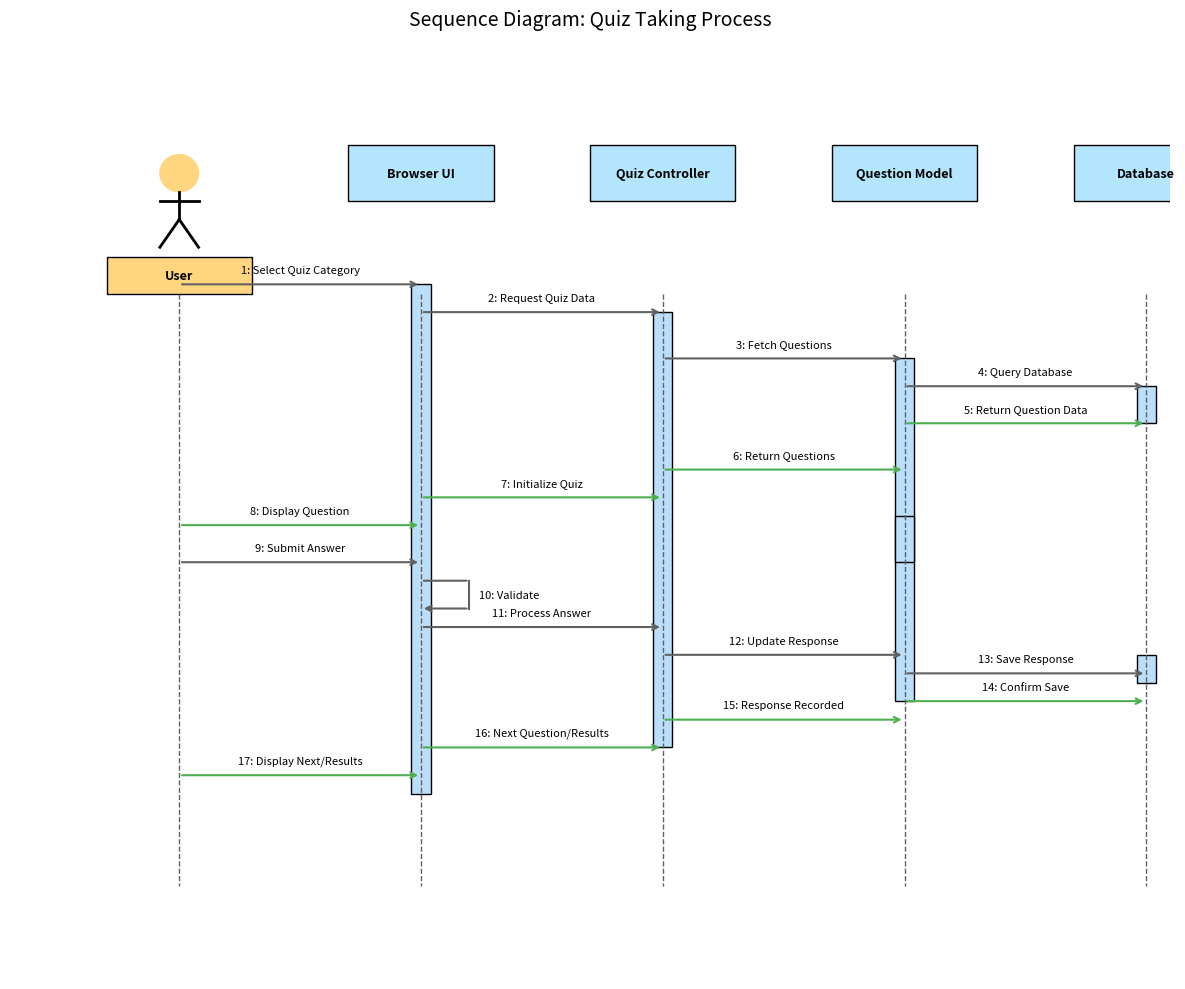

Here is the Python script that generated this plot:
#!/usr/bin/env python
"""
Generate Sequence Diagram for the Quiz application.

This script creates a UML sequence diagram for the quiz-taking flow
using matplotlib.
"""

import os
import matplotlib.pyplot as plt
import matplotlib.patches as patches
import numpy as np

# Create output directory if it doesn't exist
os.makedirs('docs/diagrams/output', exist_ok=True)

# Define colors
ACTOR_COLOR = '#FFD580'  # Light orange
OBJECT_COLOR = '#B3E5FC'  # Light blue
ACTIVATION_COLOR = '#BBDEFB'  # Lighter blue
RETURN_COLOR = '#4CAF50'  # Green
LINE_COLOR = '#616161'  # Dark gray
BACKGROUND_COLOR = '#FAFAFA'  # Off-white

def draw_participant(ax, x, y, width, height, name, is_actor=False):
    """Draw a participant (actor or object) at the top of a sequence diagram."""
    if is_actor:
        # Draw actor with stick figure
        # Draw the head
        head = plt.Circle((x + width/2, y + height - 0.3), 0.2, fill=True,
                          color=ACTOR_COLOR, edgecolor='black', linewidth=1)
        ax.add_patch(head)
        
        # Draw the body
        ax.plot([x + width/2, x + width/2], [y + height - 0.5, y + height - 0.8],
                color='black', linewidth=2)
        
        # Draw the arms
        ax.plot([x + width/2 - 0.2, x + width/2 + 0.2], 
                [y + height - 0.6, y + height - 0.6], color='black', linewidth=2)
        
        # Draw the legs
        ax.plot([x + width/2, x + width/2 - 0.2], 
                [y + height - 0.8, y + height - 1.1], color='black', linewidth=2)
        ax.plot([x + width/2, x + width/2 + 0.2], 
                [y + height - 0.8, y + height - 1.1], color='black', linewidth=2)
        
        # Draw name box
        rect = patches.Rectangle((x, y + height - 1.6), width, 0.4, fill=True,
                                facecolor=ACTOR_COLOR, edgecolor='black', linewidth=1)
        ax.add_patch(rect)
        
        # Add label
        ax.text(x + width/2, y + height - 1.4, name, ha='center', va='center',
                fontsize=9, fontweight='bold')
    else:
        # Draw object box
        rect = patches.Rectangle((x, y + height - 0.6), width, 0.6, fill=True,
                                facecolor=OBJECT_COLOR, edgecolor='black', linewidth=1)
        ax.add_patch(rect)
        
        # Add label
        ax.text(x + width/2, y + height - 0.3, name, ha='center', va='center',
                fontsize=9, fontweight='bold')

def draw_lifeline(ax, x, y, height, bottom_y):
    """Draw a vertical dashed line representing an object's lifeline."""
    ax.plot([x, x], [y, bottom_y], color=LINE_COLOR, linestyle='--', linewidth=1)

def draw_activation(ax, x, y_top, y_bottom, width=0.2):
    """Draw an activation box on a lifeline."""
    rect = patches.Rectangle((x - width/2, y_top), width, y_bottom - y_top, fill=True,
                            facecolor=ACTIVATION_COLOR, edgecolor='black', linewidth=1)
    ax.add_patch(rect)

def draw_message(ax, start_x, start_y, end_x, end_y, name, is_return=False, is_self=False):
    """Draw a message arrow between lifelines with a label."""
    if is_self:
        # Self-message is drawn as a looping arrow
        arrow_style = '<-' if is_return else '->'
        offset = 0.5
        # Draw the outgoing line
        ax.annotate('', xy=(start_x + offset, start_y), xytext=(start_x, start_y),
                   arrowprops=dict(arrowstyle='-', color=LINE_COLOR, lw=1.5))
        # Draw the horizontal line
        ax.plot([start_x + offset, start_x + offset], [start_y, end_y], color=LINE_COLOR, linewidth=1.5)
        # Draw the incoming arrow
        ax.annotate('', xy=(start_x, end_y), xytext=(start_x + offset, end_y),
                   arrowprops=dict(arrowstyle=arrow_style, color=RETURN_COLOR if is_return else LINE_COLOR, lw=1.5))
        
        # Add label
        ax.text(start_x + offset + 0.1, (start_y + end_y)/2, name, ha='left', va='center',
                fontsize=8, color='black')
    else:
        # Regular message between different lifelines
        arrow_style = '<-' if is_return else '->'
        arrow_color = RETURN_COLOR if is_return else LINE_COLOR
        
        ax.annotate('', xy=(end_x, end_y), xytext=(start_x, start_y),
                   arrowprops=dict(arrowstyle=arrow_style, color=arrow_color, lw=1.5))
        
        # Add label
        midpoint_x = (start_x + end_x) / 2
        ax.text(midpoint_x, start_y + 0.1, name, ha='center', va='bottom',
                fontsize=8, color='black')

def generate_quiz_taking_sequence():
    """Generate a sequence diagram for the quiz-taking process."""
    fig, ax = plt.subplots(figsize=(12, 10))
    ax.set_xlim(0, 12)
    ax.set_ylim(0, 10)
    ax.axis('off')
    ax.set_facecolor(BACKGROUND_COLOR)
    
    # Define participants with positions
    participants = [
        {"name": "User", "x": 1, "width": 1.5, "is_actor": True},
        {"name": "Browser UI", "x": 3.5, "width": 1.5, "is_actor": False},
        {"name": "Quiz Controller", "x": 6, "width": 1.5, "is_actor": False},
        {"name": "Question Model", "x": 8.5, "width": 1.5, "is_actor": False},
        {"name": "Database", "x": 11, "width": 1.5, "is_actor": False}
    ]
    
    # Calculate positions
    top_y = 9
    bottom_y = 1
    participant_height = 1.6
    
    # Draw participants and lifelines
    for p in participants:
        draw_participant(ax, p["x"], top_y - participant_height, p["width"], participant_height, 
                        p["name"], p["is_actor"])
        lifeline_x = p["x"] + p["width"]/2
        draw_lifeline(ax, lifeline_x, top_y - participant_height, participant_height, bottom_y)
        p["lifeline_x"] = lifeline_x  # Store lifeline x position for messages
    
    # Define activation periods
    activations = [
        # Browser UI activations
        {"participant": 1, "y_top": 7.5, "y_bottom": 2},
        # Quiz Controller activations
        {"participant": 2, "y_top": 7.2, "y_bottom": 2.5},
        # Question Model activations
        {"participant": 3, "y_top": 6.7, "y_bottom": 3.0},
        {"participant": 3, "y_top": 5.0, "y_bottom": 4.5},
        # Database activations
        {"participant": 4, "y_top": 6.4, "y_bottom": 6.0},
        {"participant": 4, "y_top": 3.5, "y_bottom": 3.2}
    ]
    
    # Draw activations
    for a in activations:
        p = participants[a["participant"]]
        draw_activation(ax, p["lifeline_x"], a["y_top"], a["y_bottom"])
    
    # Define message flows
    messages = [
        # User selects a quiz category
        {"from": 0, "to": 1, "y": 7.5, "name": "1: Select Quiz Category", "is_return": False},
        
        # UI requests quiz data from controller
        {"from": 1, "to": 2, "y": 7.2, "name": "2: Request Quiz Data", "is_return": False},
        
        # Controller fetches questions from model
        {"from": 2, "to": 3, "y": 6.7, "name": "3: Fetch Questions", "is_return": False},
        
        # Model queries database
        {"from": 3, "to": 4, "y": 6.4, "name": "4: Query Database", "is_return": False},
        {"from": 4, "to": 3, "y": 6.0, "name": "5: Return Question Data", "is_return": True},
        
        # Model returns questions to controller
        {"from": 3, "to": 2, "y": 5.5, "name": "6: Return Questions", "is_return": True},
        
        # Controller sends quiz to UI
        {"from": 2, "to": 1, "y": 5.2, "name": "7: Initialize Quiz", "is_return": True},
        
        # UI displays first question
        {"from": 1, "to": 0, "y": 4.9, "name": "8: Display Question", "is_return": True},
        
        # User answers question
        {"from": 0, "to": 1, "y": 4.5, "name": "9: Submit Answer", "is_return": False},
        
        # UI validates answer
        {"from": 1, "to": 1, "y_from": 4.3, "y_to": 4.0, "name": "10: Validate", "is_self": True},
        
        # UI processes answer with controller
        {"from": 1, "to": 2, "y": 3.8, "name": "11: Process Answer", "is_return": False},
        
        # Controller updates model
        {"from": 2, "to": 3, "y": 3.5, "name": "12: Update Response", "is_return": False},
        
        # Model stores in database
        {"from": 3, "to": 4, "y": 3.3, "name": "13: Save Response", "is_return": False},
        {"from": 4, "to": 3, "y": 3.0, "name": "14: Confirm Save", "is_return": True},
        
        # Model confirms to controller
        {"from": 3, "to": 2, "y": 2.8, "name": "15: Response Recorded", "is_return": True},
        
        # Controller returns next question or results
        {"from": 2, "to": 1, "y": 2.5, "name": "16: Next Question/Results", "is_return": True},
        
        # UI shows next question or results
        {"from": 1, "to": 0, "y": 2.2, "name": "17: Display Next/Results", "is_return": True}
    ]
    
    # Draw messages
    for m in messages:
        from_participant = participants[m["from"]]
        to_participant = participants[m["to"]]
        start_x = from_participant["lifeline_x"]
        end_x = to_participant["lifeline_x"]
        
        if "is_self" in m and m["is_self"]:
            # Self-message
            draw_message(ax, start_x, m["y_from"], end_x, m["y_to"], 
                        m["name"], is_return=m.get("is_return", False), is_self=True)
        else:
            # Regular message
            draw_message(ax, start_x, m["y"], end_x, m["y"], 
                        m["name"], is_return=m.get("is_return", False))
    
    # Add title
    ax.set_title("Sequence Diagram: Quiz Taking Process", fontsize=14, pad=20)
    
    # Save the figure
    plt.tight_layout()
    plt.savefig('docs/diagrams/output/sequence_diagram.png', dpi=300, bbox_inches='tight')
    plt.close()
    
    print("Sequence diagram has been generated in docs/diagrams/output/sequence_diagram.png")

if __name__ == "__main__":
    generate_quiz_taking_sequence() 
